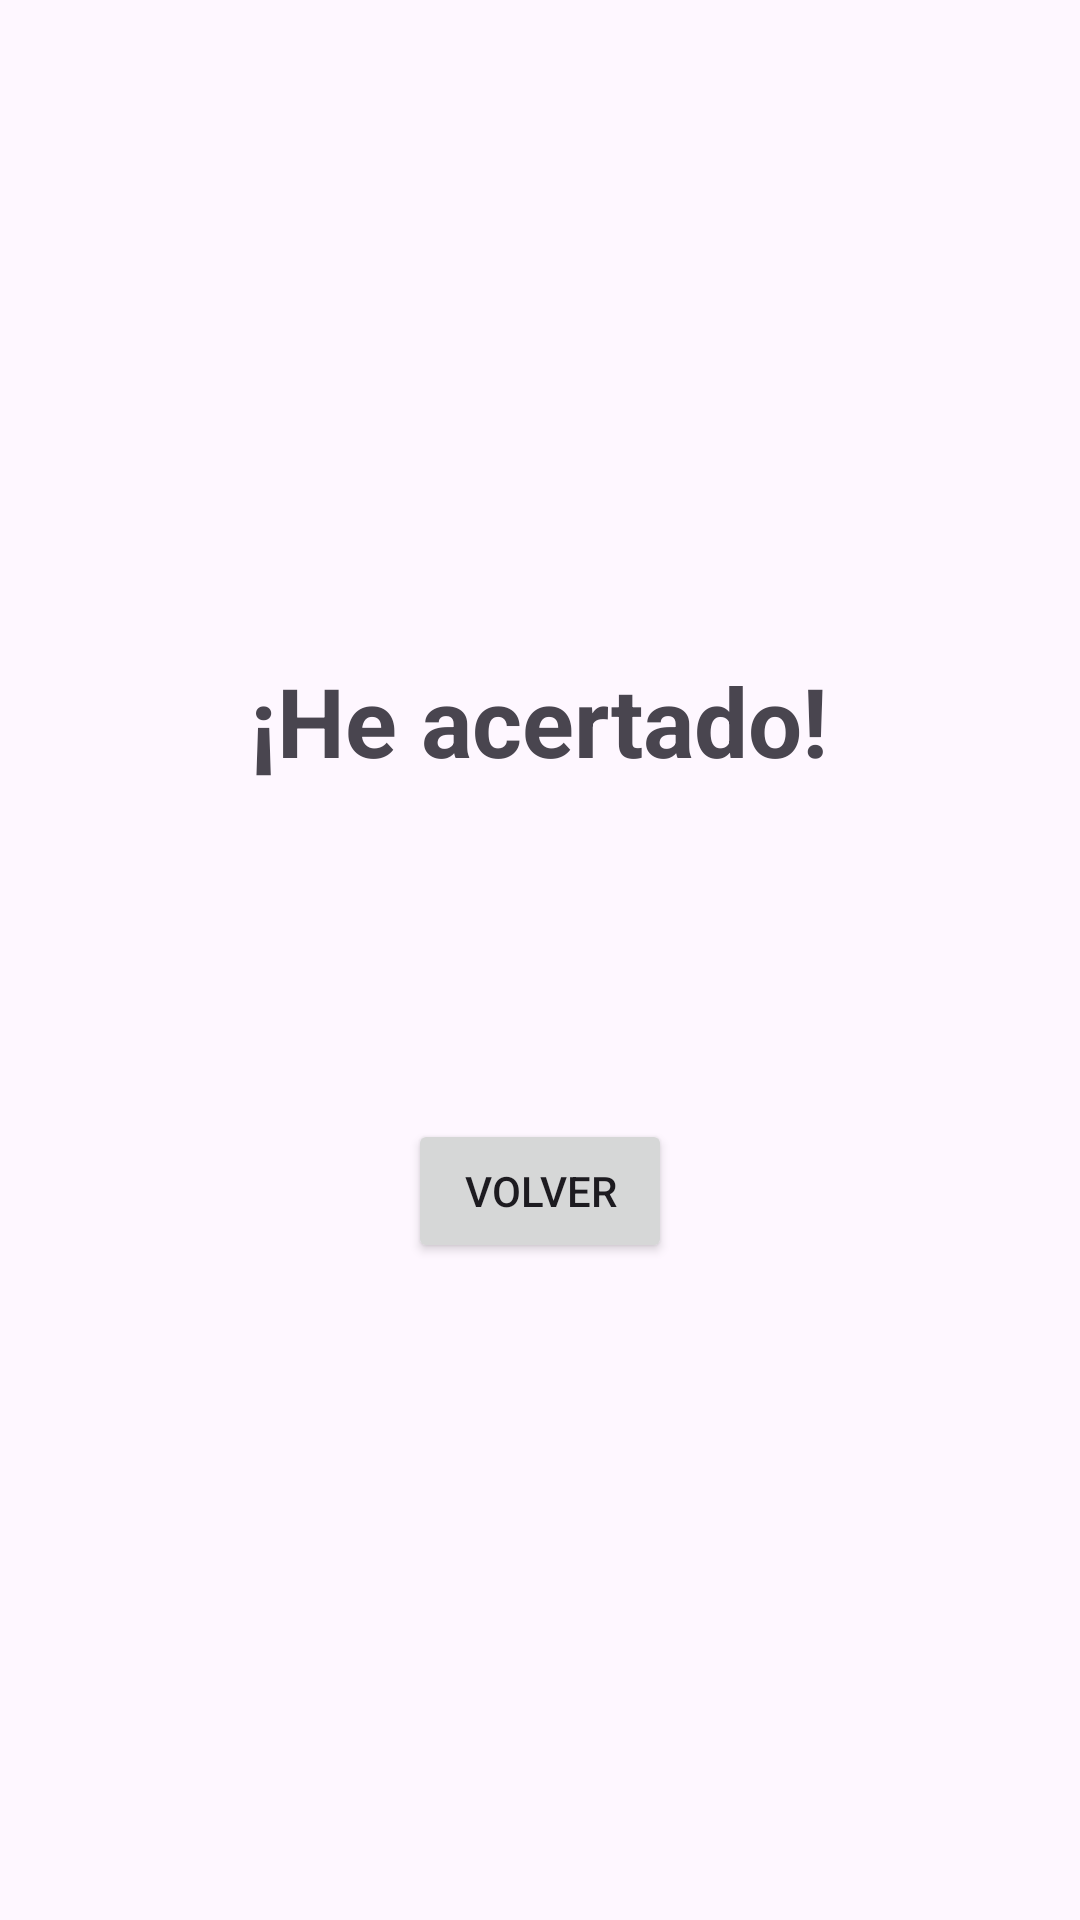

This screen was rendered from an Android layout file. Write that file and the resources it references.
<!-- AndroidManifest.xml: application theme Theme.AppDadosBrian -->
<!-- res/layout/activity_acertado.xml -->
<?xml version="1.0" encoding="utf-8"?>
<LinearLayout xmlns:android="http://schemas.android.com/apk/res/android"
    xmlns:tools="http://schemas.android.com/tools"
    android:id="@+id/main"
    android:layout_width="match_parent"
    android:layout_height="match_parent"
    android:orientation="vertical"
    android:gravity="center"
    android:padding="20dp"
    tools:context=".AcertadoActivity">

    <TextView
        android:layout_width="wrap_content"
        android:layout_height="wrap_content"
        android:text="¡He acertado!"
        android:textSize="32sp"
        android:textStyle="bold" />

    <TextView
        android:id="@+id/txtNumero"
        android:layout_width="wrap_content"
        android:layout_height="wrap_content"
        android:layout_marginTop="20dp"
        android:textSize="20sp" />

    <TextView
        android:id="@+id/txtIntentos"
        android:layout_width="wrap_content"
        android:layout_height="wrap_content"
        android:layout_marginTop="10dp"
        android:textSize="18sp" />

    <Button
        android:id="@+id/btnVolver"
        android:layout_width="wrap_content"
        android:layout_height="wrap_content"
        android:layout_marginTop="30dp"
        android:text="Volver" />

</LinearLayout>
<!-- resources referenced by this layout -->
<resources>
  <style name="Theme.AppDadosBrian" parent="Base.Theme.AppDadosBrian" />
  <style name="Base.Theme.AppDadosBrian" parent="Theme.Material3.DayNight.NoActionBar">
          
          
      </style>
</resources>
